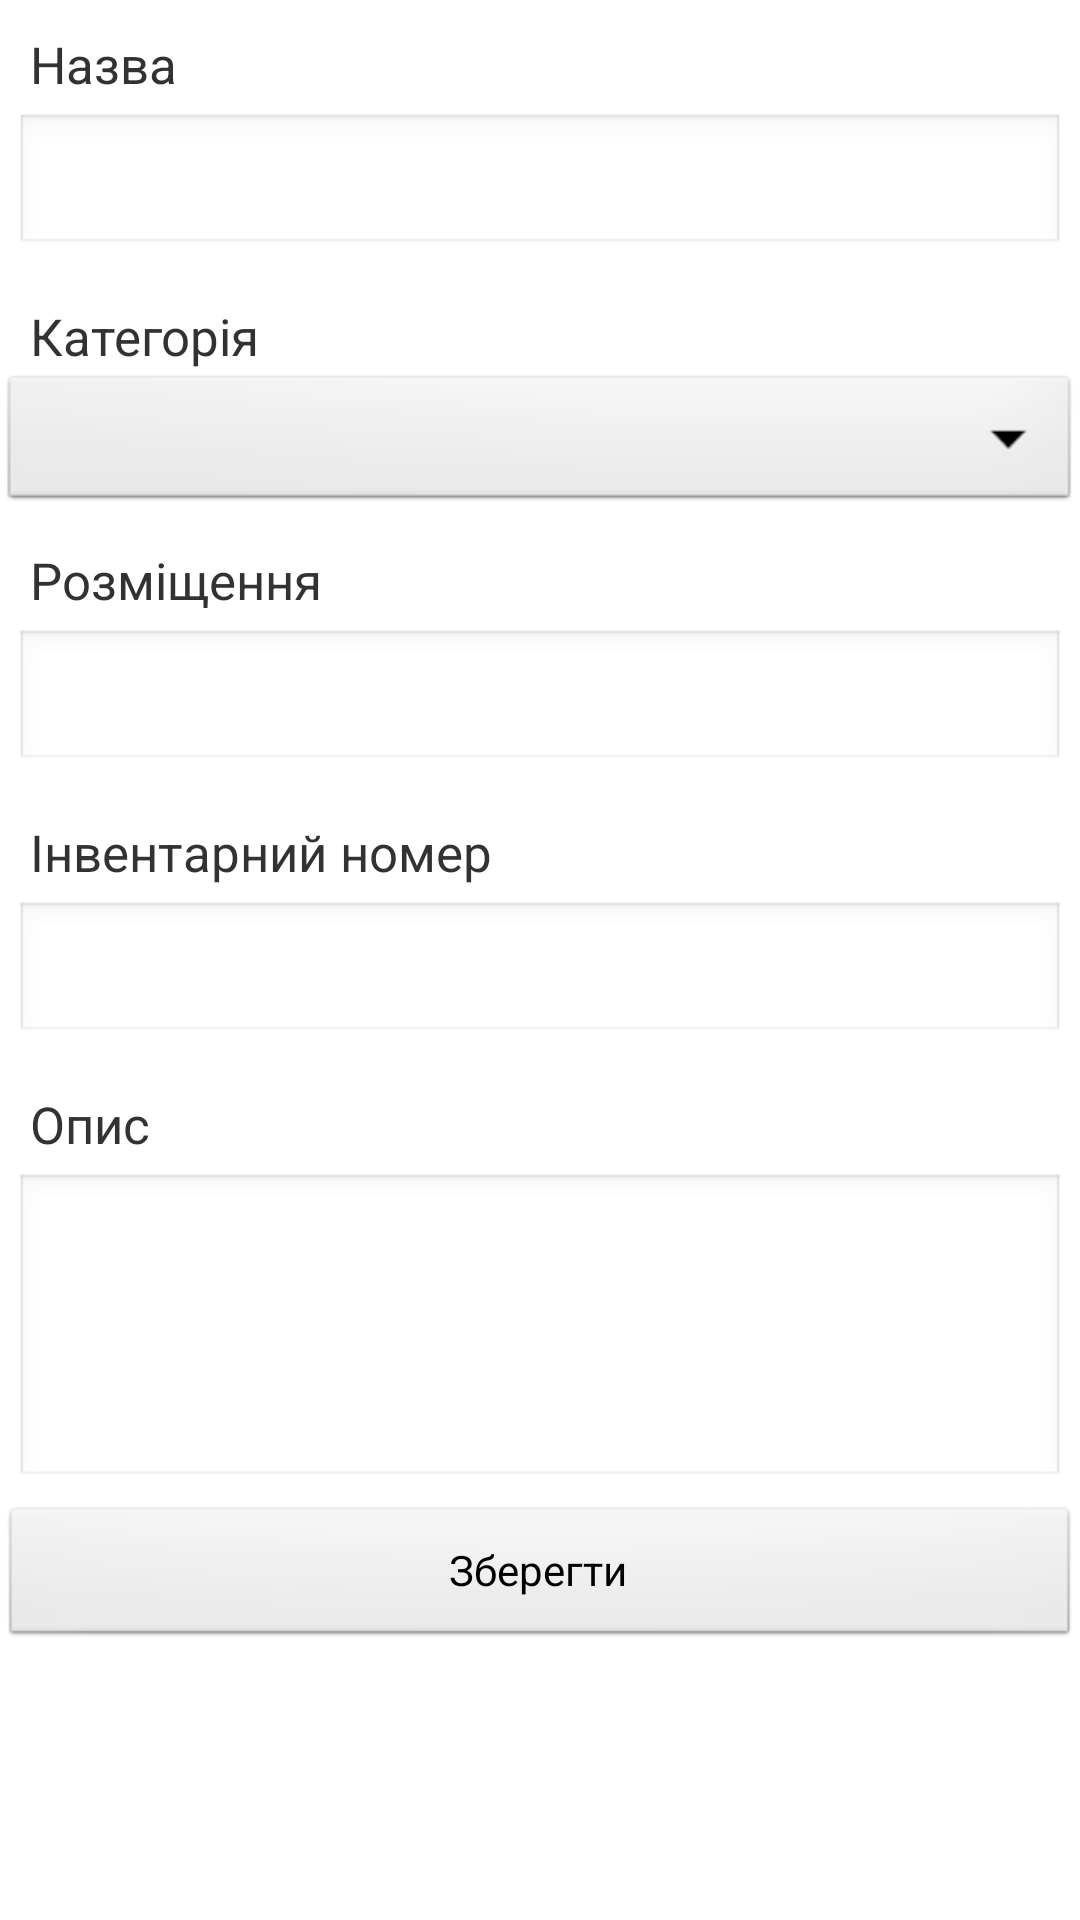

Write the Android layout XML for this screen, with the resource values it uses.
<!-- AndroidManifest.xml: application theme MyAppTheme -->
<!-- res/layout/edit_item.xml -->
<?xml version="1.0" encoding="utf-8"?>
<ScrollView xmlns:android="http://schemas.android.com/apk/res/android"
    android:layout_width="match_parent"
              android:layout_height="match_parent"
              android:orientation="vertical">
<LinearLayout 
    android:layout_width="match_parent"
              android:layout_height="match_parent"
              android:orientation="vertical">
              

    <TextView android:layout_width="fill_parent"
              android:layout_height="wrap_content"
              android:text="@string/edit_name"
              android:paddingLeft="10dip"
              android:paddingRight="10dip"
              android:paddingTop="10dip"
              android:textSize="17dip"/>

    <EditText
        android:id="@+id/inputNameE"
        android:layout_width="fill_parent"
        android:layout_height="wrap_content"
        android:layout_margin="5dip"
        android:layout_marginBottom="15dip"
        android:singleLine="true" />
    <TextView
        android:layout_width="fill_parent"
        android:layout_height="wrap_content"
        android:paddingLeft="10dip"
        android:paddingRight="10dip"
        android:paddingTop="10dip"
        android:text="@string/category_name"
        android:textSize="17dip" />

   <Spinner
        android:id="@+id/inputCategoryE"
        android:layout_width="match_parent"
        android:layout_height="wrap_content"
        android:prompt="@string/spinner_prompt" />

    <TextView android:layout_width="fill_parent"
              android:layout_height="wrap_content"
              android:text="@string/edit_location"
              android:paddingLeft="10dip"
              android:paddingRight="10dip"
              android:paddingTop="10dip"
              android:textSize="17dip"/>

    <EditText android:id="@+id/inputLocationE"
              android:layout_width="fill_parent"
              android:layout_height="wrap_content"
              android:layout_margin="5dip"
              android:layout_marginBottom="15dip"
              android:singleLine="true"
             />
     <TextView android:layout_width="fill_parent"
              android:layout_height="wrap_content"
              android:text="@string/edit_inumber"
              android:paddingLeft="10dip"
              android:paddingRight="10dip"
              android:paddingTop="10dip"
              android:textSize="17dip"/>

    <EditText android:id="@+id/inputINumberE"
              android:layout_width="fill_parent"
              android:layout_height="wrap_content"
              android:layout_margin="5dip"
              android:layout_marginBottom="15dip"
              android:singleLine="true"
              android:inputType="numberDecimal"/>

    <TextView android:layout_width="fill_parent"
              android:layout_height="wrap_content"
              android:text="@string/edit_description"
              android:paddingLeft="10dip"
              android:paddingRight="10dip"
              android:paddingTop="10dip"
              android:textSize="17dip"/>

    <EditText android:id="@+id/inputDescE"
              android:layout_width="fill_parent"
              android:layout_height="wrap_content"
              android:layout_margin="5dip"
              android:layout_marginBottom="15dip"
              android:lines="4"
              android:gravity="top"/>

    <LinearLayout android:layout_width="fill_parent"
                  android:layout_height="wrap_content"
                  android:orientation="horizontal">

        <Button
            android:id="@+id/btnSave"
            android:layout_width="match_parent"
            android:layout_height="wrap_content"
            android:text="@string/save" />

      

    </LinearLayout>

</LinearLayout>
</ScrollView>
<!-- resources referenced by this layout -->
<resources>
  <string name="category_name">Категорія</string>
  <string name="edit_description">Опис</string>
  <string name="edit_inumber">Інвентарний номер</string>
  <string name="edit_location">Розміщення</string>
  <string name="edit_name">Назва</string>
  <string name="save">Зберегти</string>
  <string name="spinner_prompt">Виберіть категорію</string>
  <style name="MyAppTheme" parent="@android:style/Theme.Light.NoTitleBar">
      
      </style>
</resources>
